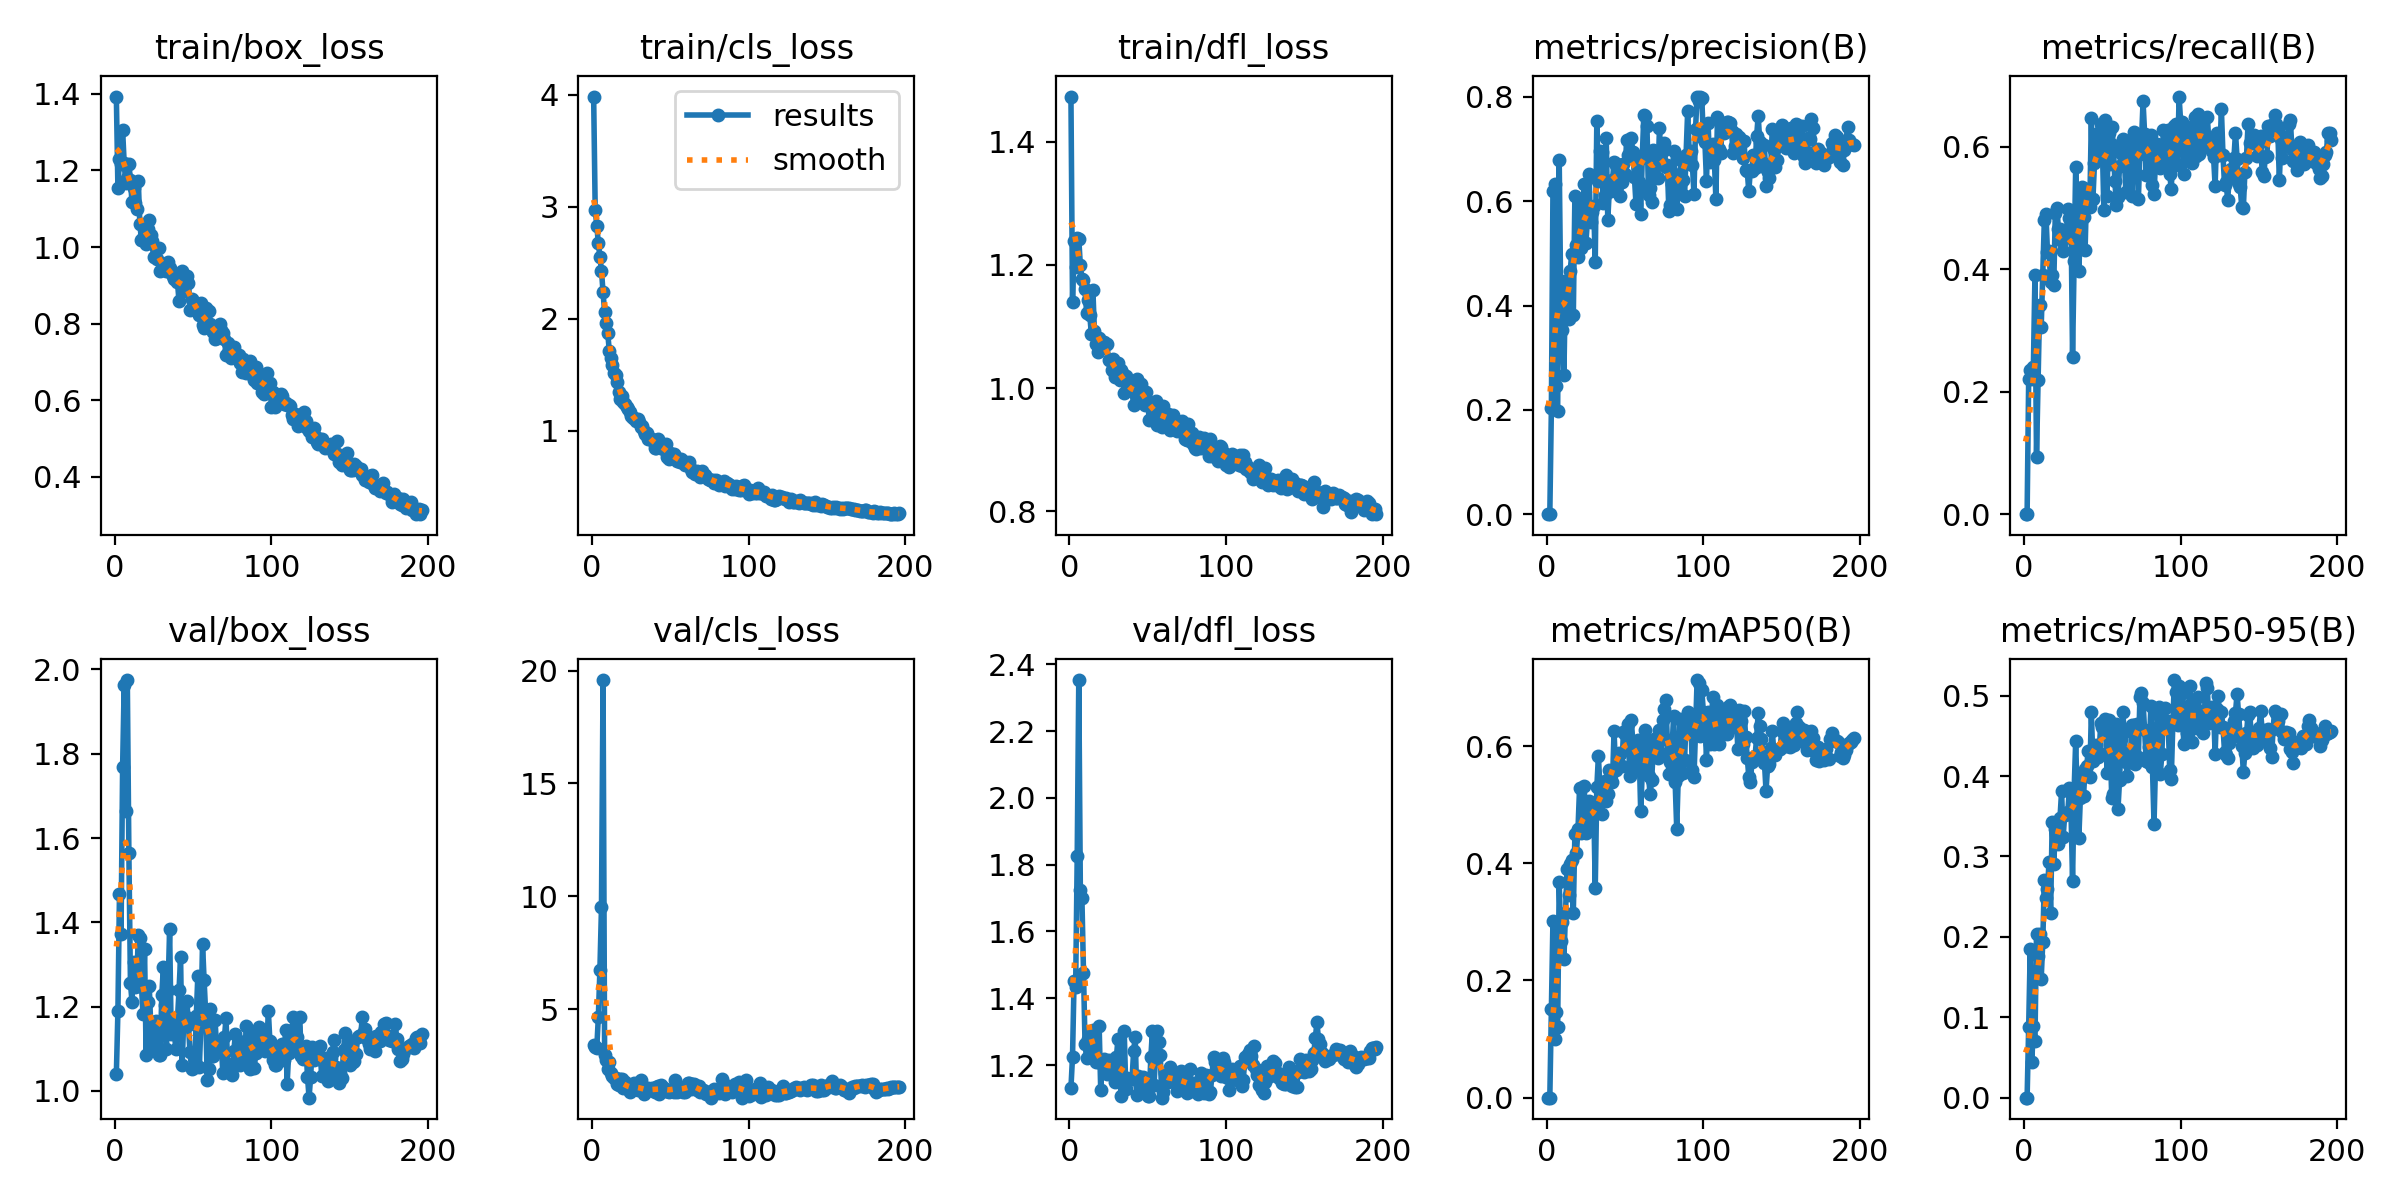

The table this chart was drawn from, first rows:
epoch, train/box_loss, train/cls_loss, train/dfl_loss, metrics/precision(B), metrics/recall(B), metrics/mAP50(B), metrics/mAP50-95(B), val/box_loss, val/cls_loss, val/dfl_loss, lr/pg0, lr/pg1, lr/pg2
1, 1.393, 3.985, 1.474, 0, 0, 0, 0, 1.039, 3.406, 1.131, 0.0003334, 0.0003334, 0.0003334
2, 1.154, 2.969, 1.14, 0, 0, 0, 0, 1.189, 3.322, 1.225, 0.0006801, 0.0006801, 0.0006801
3, 1.23, 2.833, 1.239, 0.2027, 0.2206, 0.1507, 0.08836, 1.468, 3.286, 1.451, 0.001023, 0.001023, 0.001023
4, 1.217, 2.674, 1.197, 0.62, 0.235, 0.3021, 0.1855, 1.373, 4.667, 1.434, 0.001363, 0.001363, 0.001363
5, 1.305, 2.552, 1.245, 0.6331, 0.2206, 0.1002, 0.04456, 1.768, 6.763, 1.825, 0.001634, 0.001634, 0.001634
6, 1.22, 2.431, 1.242, 0.2453, 0.2401, 0.1454, 0.08936, 1.964, 9.524, 2.353, 0.001626, 0.001626, 0.001626
7, 1.167, 2.237, 1.2, 0.197, 0.3899, 0.1211, 0.07086, 1.663, 19.58, 1.724, 0.001618, 0.001618, 0.001618
8, 1.18, 2.062, 1.178, 0.6786, 0.09394, 0.3676, 0.2037, 1.975, 2.987, 1.7, 0.001609, 0.001609, 0.001609
9, 1.218, 1.964, 1.175, 0.4053, 0.2185, 0.2668, 0.1756, 1.565, 2.754, 1.476, 0.001601, 0.001601, 0.001601
10, 1.174, 1.871, 1.16, 0.3532, 0.3406, 0.2996, 0.2033, 1.256, 2.36, 1.262, 0.001593, 0.001593, 0.001593
11, 1.117, 1.714, 1.122, 0.2675, 0.306, 0.2371, 0.1482, 1.212, 2.656, 1.22, 0.001584, 0.001584, 0.001584
12, 1.154, 1.654, 1.144, 0.4468, 0.3905, 0.3157, 0.1939, 1.306, 2.16, 1.279, 0.001576, 0.001576, 0.001576
13, 1.115, 1.586, 1.119, 0.4241, 0.4802, 0.391, 0.2704, 1.246, 2.032, 1.224, 0.001568, 0.001568, 0.001568
14, 1.1, 1.517, 1.088, 0.3747, 0.4904, 0.3466, 0.2479, 1.248, 1.942, 1.278, 0.00156, 0.00156, 0.00156
15, 1.173, 1.496, 1.159, 0.4661, 0.428, 0.3987, 0.2591, 1.371, 1.942, 1.306, 0.001551, 0.001551, 0.001551
16, 1.061, 1.435, 1.092, 0.4994, 0.4301, 0.4056, 0.2933, 1.362, 1.709, 1.258, 0.001543, 0.001543, 0.001543
17, 1.018, 1.347, 1.071, 0.3809, 0.379, 0.3156, 0.2293, 1.252, 1.651, 1.209, 0.001535, 0.001535, 0.001535
18, 1.025, 1.286, 1.059, 0.6097, 0.3905, 0.4491, 0.3428, 1.182, 1.895, 1.21, 0.001527, 0.001527, 0.001527
19, 1.02, 1.314, 1.081, 0.5157, 0.3736, 0.4176, 0.29, 1.336, 1.895, 1.317, 0.001519, 0.001519, 0.001519
20, 1.007, 1.258, 1.074, 0.4924, 0.4913, 0.4592, 0.334, 1.084, 1.527, 1.125, 0.00151, 0.00151, 0.00151
21, 1.047, 1.242, 1.073, 0.5923, 0.4991, 0.5293, 0.3389, 1.211, 1.802, 1.215, 0.001502, 0.001502, 0.001502
22, 1.071, 1.215, 1.074, 0.5095, 0.4652, 0.4524, 0.3159, 1.248, 1.668, 1.219, 0.001494, 0.001494, 0.001494
23, 1.032, 1.194, 1.072, 0.5601, 0.4651, 0.4777, 0.3481, 1.151, 1.487, 1.18, 0.001486, 0.001486, 0.001486
24, 1.015, 1.169, 1.071, 0.6339, 0.4451, 0.5319, 0.3809, 1.107, 1.339, 1.174, 0.001477, 0.001477, 0.001477
25, 0.9746, 1.132, 1.045, 0.5191, 0.4292, 0.452, 0.3245, 1.163, 1.463, 1.216, 0.001469, 0.001469, 0.001469
26, 0.9984, 1.117, 1.046, 0.5618, 0.4517, 0.463, 0.3515, 1.166, 1.543, 1.207, 0.001461, 0.001461, 0.001461
27, 0.9688, 1.111, 1.03, 0.6517, 0.4525, 0.5059, 0.3532, 1.138, 1.744, 1.206, 0.001453, 0.001453, 0.001453
28, 0.998, 1.084, 1.048, 0.5601, 0.4979, 0.4708, 0.3552, 1.086, 1.604, 1.19, 0.001444, 0.001444, 0.001444
29, 0.9383, 1.103, 1.017, 0.5794, 0.4827, 0.5021, 0.3858, 1.086, 1.411, 1.149, 0.001436, 0.001436, 0.001436
30, 0.9422, 1.077, 1.031, 0.5907, 0.488, 0.5036, 0.3576, 1.227, 1.466, 1.223, 0.001428, 0.001428, 0.001428
31, 0.9547, 1.033, 1.04, 0.4831, 0.2565, 0.3575, 0.2696, 1.293, 1.873, 1.278, 0.001419, 0.001419, 0.001419
32, 0.9531, 1.042, 1.013, 0.7532, 0.4133, 0.5295, 0.3822, 1.205, 1.465, 1.185, 0.001411, 0.001411, 0.001411
33, 0.9368, 0.9986, 1.03, 0.6395, 0.5664, 0.5826, 0.4432, 1.099, 1.271, 1.106, 0.001403, 0.001403, 0.001403
34, 0.9606, 0.9676, 1.023, 0.6969, 0.4541, 0.5312, 0.3725, 1.238, 1.319, 1.151, 0.001395, 0.001395, 0.001395
35, 0.9443, 0.9784, 0.9918, 0.695, 0.3974, 0.4841, 0.3225, 1.383, 1.422, 1.302, 0.001386, 0.001386, 0.001386
36, 0.9321, 0.9282, 1.019, 0.5972, 0.4631, 0.5099, 0.3732, 1.135, 1.508, 1.129, 0.001378, 0.001378, 0.001378
37, 0.9255, 0.9271, 1.007, 0.6113, 0.5345, 0.5411, 0.4015, 1.143, 1.421, 1.16, 0.00137, 0.00137, 0.00137
38, 0.9155, 0.9316, 0.9977, 0.7212, 0.4856, 0.5057, 0.3754, 1.137, 1.501, 1.158, 0.001362, 0.001362, 0.001362
39, 0.9168, 0.9137, 0.998, 0.5644, 0.4304, 0.5183, 0.4086, 1.099, 1.451, 1.157, 0.001353, 0.001353, 0.001353
40, 0.9097, 0.8456, 0.9949, 0.6229, 0.5312, 0.5595, 0.4124, 1.169, 1.325, 1.157, 0.001345, 0.001345, 0.001345
41, 0.8581, 0.8495, 0.9719, 0.6192, 0.5297, 0.5505, 0.4308, 1.238, 1.559, 1.241, 0.001337, 0.001337, 0.001337
42, 0.9118, 0.9314, 1.004, 0.6412, 0.5015, 0.5388, 0.3992, 1.318, 1.585, 1.284, 0.001329, 0.001329, 0.001329
43, 0.9376, 0.8563, 1.014, 0.675, 0.6464, 0.625, 0.4791, 1.062, 1.262, 1.109, 0.00132, 0.00132, 0.00132
44, 0.8854, 0.8687, 0.9888, 0.6687, 0.5138, 0.5584, 0.419, 1.166, 1.65, 1.166, 0.001312, 0.001312, 0.001312
45, 0.9028, 0.8399, 0.9985, 0.6708, 0.5729, 0.5661, 0.4262, 1.178, 1.505, 1.137, 0.001304, 0.001304, 0.001304
46, 0.9236, 0.8722, 1.006, 0.6349, 0.6092, 0.5884, 0.4385, 1.214, 1.513, 1.147, 0.001296, 0.001296, 0.001296
47, 0.907, 0.8808, 0.9953, 0.6106, 0.6219, 0.5858, 0.4238, 1.156, 1.377, 1.164, 0.001287, 0.001287, 0.001287
48, 0.8363, 0.7688, 0.9729, 0.6361, 0.5819, 0.5654, 0.4288, 1.093, 1.368, 1.153, 0.001279, 0.001279, 0.001279
49, 0.865, 0.747, 0.9933, 0.6722, 0.6374, 0.6233, 0.4664, 1.053, 1.341, 1.128, 0.001271, 0.001271, 0.001271
50, 0.86, 0.7995, 0.9758, 0.6529, 0.6012, 0.6205, 0.4614, 1.055, 1.424, 1.108, 0.001263, 0.001263, 0.001263
51, 0.8371, 0.7776, 0.9481, 0.7167, 0.4958, 0.5969, 0.4586, 1.062, 1.427, 1.109, 0.001254, 0.001254, 0.001254
52, 0.8435, 0.7966, 0.9761, 0.6895, 0.6432, 0.6381, 0.4705, 1.177, 1.354, 1.224, 0.001246, 0.001246, 0.001246
53, 0.8316, 0.7796, 0.976, 0.687, 0.5195, 0.5487, 0.4035, 1.273, 1.866, 1.302, 0.001238, 0.001238, 0.001238
54, 0.8233, 0.7343, 0.9597, 0.7208, 0.6228, 0.6444, 0.4694, 1.057, 1.337, 1.141, 0.00123, 0.00123, 0.00123
55, 0.8546, 0.7377, 0.9792, 0.6944, 0.5717, 0.607, 0.4463, 1.164, 1.539, 1.221, 0.001221, 0.001221, 0.001221
56, 0.7974, 0.7216, 0.9396, 0.6465, 0.6318, 0.6044, 0.3725, 1.35, 1.51, 1.301, 0.001213, 0.001213, 0.001213
57, 0.7893, 0.7493, 0.9492, 0.5947, 0.6023, 0.5682, 0.3781, 1.264, 1.44, 1.269, 0.001205, 0.001205, 0.001205
58, 0.8396, 0.7337, 0.962, 0.6844, 0.5435, 0.6103, 0.4621, 1.186, 1.351, 1.231, 0.001197, 0.001197, 0.001197
59, 0.7904, 0.6942, 0.9361, 0.6375, 0.5043, 0.5944, 0.4643, 1.026, 1.362, 1.102, 0.001188, 0.001188, 0.001188
60, 0.8339, 0.7042, 0.9709, 0.5758, 0.5169, 0.4888, 0.3591, 1.053, 1.438, 1.12, 0.00118, 0.00118, 0.00118
... 136 more rows
